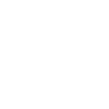
t = 0.00 s
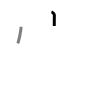
t = 1.50 s
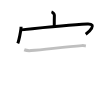
t = 3.25 s
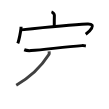
t = 4.75 s
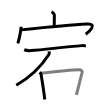
t = 6.50 s
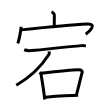
t = 8.00 s

The animated SVG that drew these frames (rendered in a browser with its animation timeline set to each time). Animation: 8 SMIL elements (animate=8); one cycle of 8.00 s.

<svg width="109px" height="109px" viewBox="0 0 px 109px" xmlns="http://www.w3.org/2000/svg" xmlns:xlink="http://www.w3.org/1999/xlink" xml:space="preserve" version="1.1"  baseProfile="full">
<path d="M51.48,11.81c1.2,0.39,2.92,2.31,2.89,3.45c-0.09,3.56-0.09,7.47-0.09,10.71" style="fill:none;stroke:black;stroke-width:3;opacity:0">
  <animate attributeType="CSS" attributeName="opacity" from="0" to="1" begin="0s" dur="1s" repeatCount="0" fill="freeze" />
</path>
<path d="M21.07,26.83c0,3.76-2.28,14.1-3.32,16.61" style="fill:none;stroke:black;stroke-width:3;opacity:0">
  <animate attributeType="CSS" attributeName="opacity" from="0" to="1" begin="1s" dur="1s" repeatCount="0" fill="freeze" />
</path>
<path d="M21.2,29.88c8.69-0.9,59.04-5.45,66.09-5.8c11.01-0.54,1.17,8.28-1.57,10.21" style="fill:none;stroke:black;stroke-width:3;opacity:0">
  <animate attributeType="CSS" attributeName="opacity" from="0" to="1" begin="2s" dur="1s" repeatCount="0" fill="freeze" />
</path>
<path d="M24.21,49.75c1.79,0.75,5.71,0.95,6.85,0.85C45.44,49.38,65,47,81.86,45.62c1.91-0.16,3.06,0.17,4.02,0.34" style="fill:none;stroke:black;stroke-width:3;opacity:0">
  <animate attributeType="CSS" attributeName="opacity" from="0" to="1" begin="3s" dur="1s" repeatCount="0" fill="freeze" />
</path>
<path d="M49.08,51.37c0.09,0.78,0.45,2.15-0.19,3.15C44.75,61,34.5,74.75,16.25,85.21" style="fill:none;stroke:black;stroke-width:3;opacity:0">
  <animate attributeType="CSS" attributeName="opacity" from="0" to="1" begin="4s" dur="1s" repeatCount="0" fill="freeze" />
</path>
<path d="M39.52,72.36c0.62,0.59,1.41,1.03,1.52,1.8c0.84,5.59,2.53,14.75,3.71,25.34" style="fill:none;stroke:black;stroke-width:3;opacity:0">
  <animate attributeType="CSS" attributeName="opacity" from="0" to="1" begin="5s" dur="1s" repeatCount="0" fill="freeze" />
</path>
<path d="M40.98,73.27c8.07-0.93,32.41-3.41,37.92-3.56c2.28-0.06,3.71,1.38,3.31,2.72c-1.39,4.61-3.46,13.56-5.8,22.53" style="fill:none;stroke:black;stroke-width:3;opacity:0">
  <animate attributeType="CSS" attributeName="opacity" from="0" to="1" begin="6s" dur="1s" repeatCount="0" fill="freeze" />
</path>
<path d="M45.35,97.14c6.46-0.47,24.57-1.66,32.81-1.79" style="fill:none;stroke:black;stroke-width:3;opacity:0">
  <animate attributeType="CSS" attributeName="opacity" from="0" to="1" begin="7s" dur="1s" repeatCount="0" fill="freeze" />
</path>
</svg>
